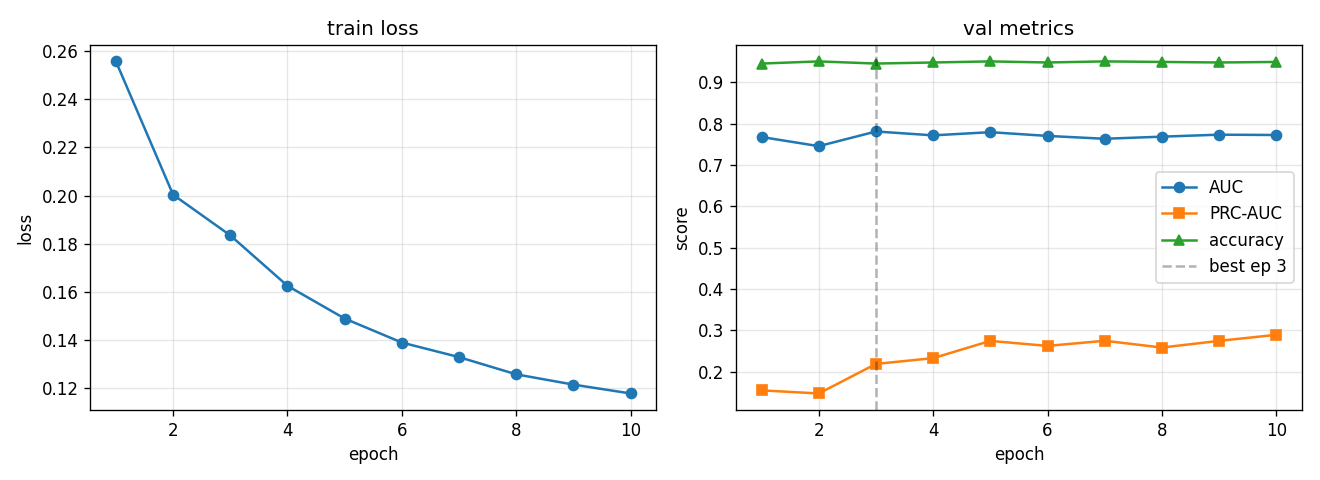

Source data for this figure (header and first rows):
epoch, train_loss, val_auc, val_prc, val_acc, lr
1, 0.2558, 0.7677, 0.1552, 0.9453, 0.0005574
2, 0.2003, 0.7456, 0.1477, 0.9505, 0.0009929
3, 0.1834, 0.7811, 0.2191, 0.9453, 0.0007429
4, 0.1625, 0.7717, 0.2331, 0.9479, 0.0005557
5, 0.1489, 0.7794, 0.2748, 0.9505, 0.0004158
6, 0.1389, 0.7704, 0.2627, 0.9479, 0.000311
7, 0.1328, 0.7635, 0.2751, 0.9505, 0.0002327
8, 0.1257, 0.7686, 0.2587, 0.9492, 0.0001741
9, 0.1214, 0.7734, 0.2749, 0.9479, 0.0001302
10, 0.1177, 0.7726, 0.2895, 0.9492, 0.0001
